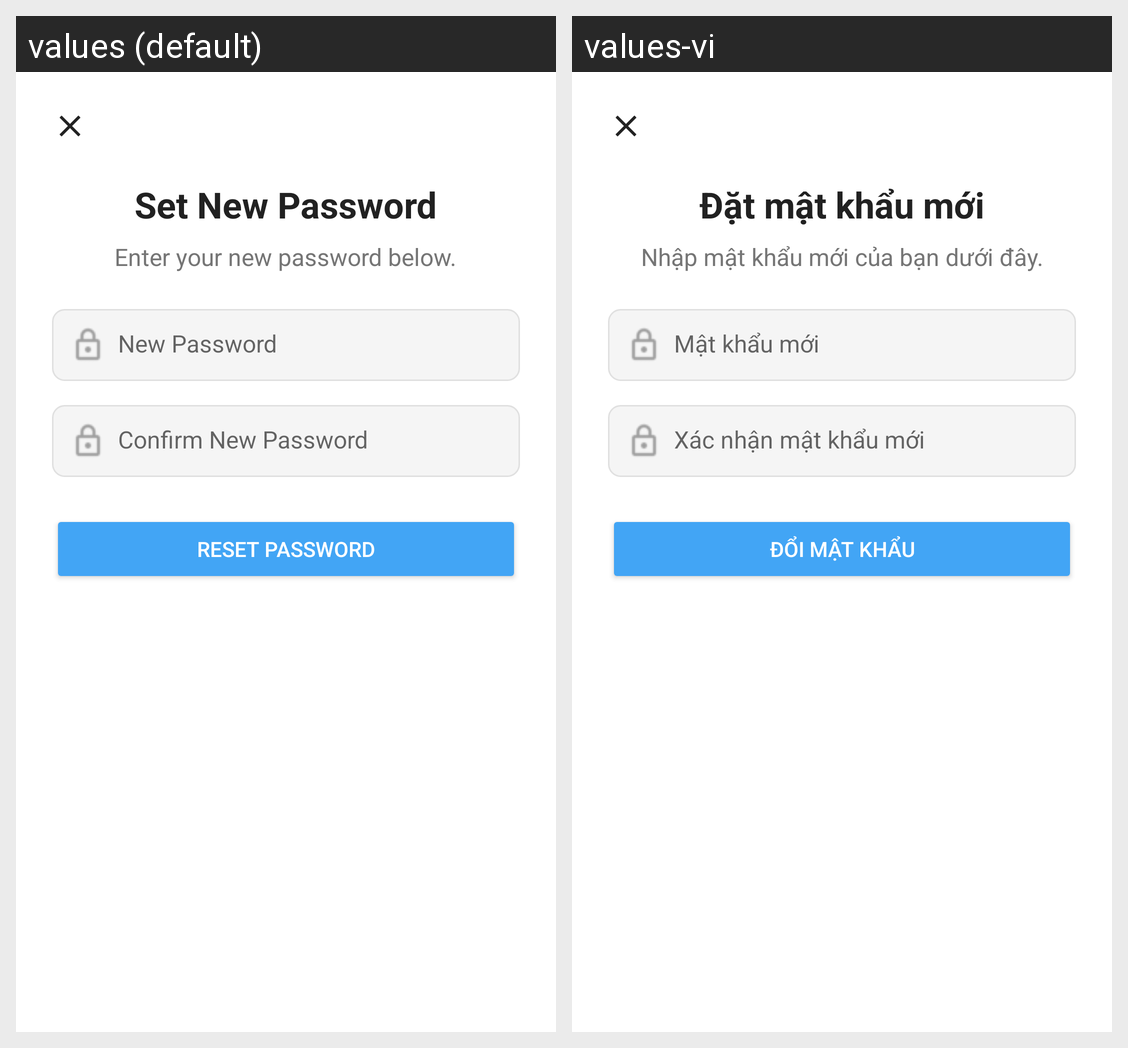

The same Android screen rendered under two of its app's locales, left to right. List the strings drawn on it with the default value and each locale's translation.
Android screen res/layout/activity_reset_password.xml rendered under 2 locales, left to right: values (default), values-vi. Device: Nexus 5 (rendered at 1080×1920; each locale shown at half size, 540×960, under a caption strip naming it); theme Theme.MyApp.NoActionBar.
Strings drawn on this screen, with the default value and each locale's value (text and hints the layout hard-codes, and strings that could not be matched under every locale, appear in the picture but are not listed):

set_new_password
  values: Set New Password
  values-vi: Đặt mật khẩu mới

enter_your_new_password_below
  values: Enter your new password below.
  values-vi: Nhập mật khẩu mới của bạn dưới đây.

new_password
  values: New Password
  values-vi: Mật khẩu mới

confirm_new_password
  values: Confirm New Password
  values-vi: Xác nhận mật khẩu mới

reset_password
  values: Reset Password
  values-vi: Đổi mật khẩu
